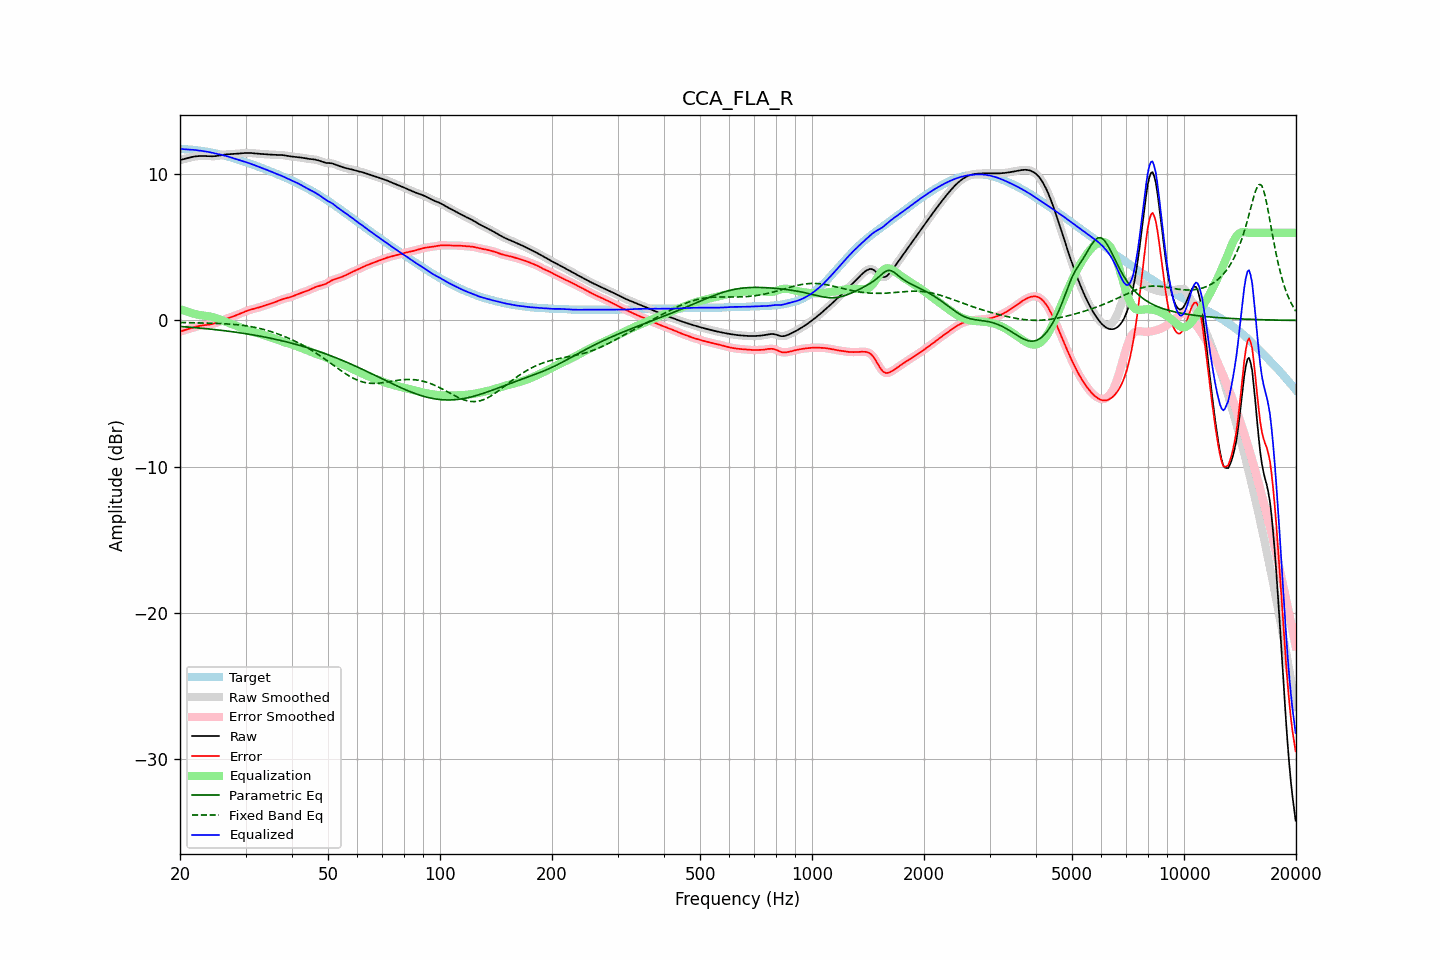

The file beside this chart, header and first rows:
frequency, raw, error, smoothed, error_smoothed, equalization, parametric_eq, fixed_band_eq, equalized_raw, equalized_smoothed, target
20.00, 10.98, -0.76, 10.98, -0.76, 0.77, -0.41, -0.14, 11.75, 11.75, 11.74
20.20, 11.01, -0.73, 11.01, -0.73, 0.73, -0.42, -0.14, 11.74, 11.74, 11.74
20.40, 11.03, -0.70, 11.03, -0.70, 0.69, -0.43, -0.14, 11.73, 11.73, 11.73
20.61, 11.06, -0.66, 11.06, -0.66, 0.65, -0.43, -0.15, 11.72, 11.72, 11.72
20.81, 11.09, -0.62, 11.09, -0.62, 0.62, -0.44, -0.15, 11.71, 11.71, 11.72
21.02, 11.12, -0.59, 11.12, -0.59, 0.58, -0.45, -0.15, 11.71, 11.71, 11.71
21.23, 11.15, -0.55, 11.15, -0.55, 0.55, -0.46, -0.15, 11.70, 11.70, 11.70
21.44, 11.18, -0.52, 11.18, -0.52, 0.52, -0.47, -0.16, 11.69, 11.69, 11.69
21.66, 11.20, -0.48, 11.20, -0.48, 0.48, -0.48, -0.16, 11.68, 11.68, 11.68
21.87, 11.22, -0.45, 11.22, -0.45, 0.45, -0.49, -0.16, 11.67, 11.67, 11.67
22.09, 11.24, -0.42, 11.24, -0.42, 0.42, -0.50, -0.16, 11.66, 11.66, 11.66
22.31, 11.25, -0.39, 11.25, -0.39, 0.40, -0.51, -0.17, 11.65, 11.65, 11.64
22.54, 11.26, -0.37, 11.26, -0.37, 0.38, -0.52, -0.17, 11.63, 11.63, 11.63
22.76, 11.26, -0.35, 11.26, -0.35, 0.36, -0.53, -0.17, 11.62, 11.62, 11.61
22.99, 11.26, -0.34, 11.26, -0.34, 0.34, -0.54, -0.17, 11.60, 11.60, 11.60
23.22, 11.26, -0.33, 11.26, -0.33, 0.33, -0.55, -0.18, 11.58, 11.58, 11.58
23.45, 11.25, -0.32, 11.25, -0.32, 0.32, -0.56, -0.18, 11.57, 11.57, 11.57
23.69, 11.25, -0.30, 11.25, -0.30, 0.30, -0.57, -0.18, 11.55, 11.55, 11.55
23.92, 11.24, -0.29, 11.24, -0.29, 0.29, -0.58, -0.19, 11.53, 11.53, 11.53
24.16, 11.24, -0.27, 11.24, -0.27, 0.27, -0.59, -0.19, 11.50, 11.50, 11.51
24.40, 11.24, -0.25, 11.24, -0.25, 0.24, -0.61, -0.19, 11.48, 11.48, 11.48
24.65, 11.24, -0.22, 11.24, -0.22, 0.22, -0.62, -0.20, 11.46, 11.46, 11.46
24.89, 11.25, -0.19, 11.25, -0.19, 0.18, -0.63, -0.20, 11.43, 11.43, 11.44
25.14, 11.26, -0.15, 11.26, -0.15, 0.14, -0.64, -0.20, 11.41, 11.41, 11.41
25.39, 11.28, -0.11, 11.28, -0.11, 0.10, -0.65, -0.21, 11.38, 11.38, 11.39
25.65, 11.30, -0.06, 11.30, -0.06, 0.06, -0.67, -0.21, 11.36, 11.36, 11.36
25.91, 11.32, -0.01, 11.32, -0.01, 0.01, -0.68, -0.22, 11.33, 11.33, 11.33
26.16, 11.34, 0.04, 11.34, 0.04, -0.03, -0.69, -0.22, 11.31, 11.31, 11.30
26.43, 11.36, 0.09, 11.36, 0.08, -0.08, -0.71, -0.23, 11.28, 11.28, 11.27
26.69, 11.37, 0.13, 11.37, 0.13, -0.12, -0.72, -0.24, 11.25, 11.25, 11.24
26.96, 11.38, 0.17, 11.38, 0.17, -0.16, -0.74, -0.24, 11.22, 11.22, 11.21
27.23, 11.38, 0.20, 11.38, 0.20, -0.20, -0.75, -0.25, 11.18, 11.18, 11.18
27.50, 11.39, 0.24, 11.39, 0.24, -0.24, -0.76, -0.26, 11.15, 11.15, 11.15
27.77, 11.39, 0.27, 11.39, 0.27, -0.28, -0.78, -0.27, 11.11, 11.11, 11.12
28.05, 11.40, 0.31, 11.40, 0.31, -0.32, -0.79, -0.28, 11.08, 11.08, 11.09
28.33, 11.41, 0.36, 11.41, 0.36, -0.36, -0.81, -0.29, 11.05, 11.05, 11.05
28.62, 11.42, 0.41, 11.42, 0.41, -0.41, -0.83, -0.30, 11.01, 11.01, 11.01
28.90, 11.43, 0.45, 11.43, 0.45, -0.45, -0.84, -0.31, 10.98, 10.98, 10.98
29.19, 11.44, 0.50, 11.44, 0.50, -0.50, -0.86, -0.32, 10.94, 10.94, 10.94
29.48, 11.45, 0.54, 11.45, 0.54, -0.54, -0.88, -0.34, 10.91, 10.91, 10.91
29.78, 11.46, 0.59, 11.46, 0.59, -0.59, -0.89, -0.35, 10.87, 10.87, 10.87
30.08, 11.46, 0.63, 11.46, 0.63, -0.63, -0.91, -0.37, 10.84, 10.84, 10.83
30.38, 11.47, 0.67, 11.47, 0.67, -0.67, -0.93, -0.38, 10.80, 10.80, 10.80
30.68, 11.47, 0.71, 11.47, 0.71, -0.70, -0.94, -0.40, 10.76, 10.76, 10.76
30.99, 11.46, 0.74, 11.46, 0.74, -0.74, -0.96, -0.42, 10.73, 10.73, 10.72
31.30, 11.46, 0.77, 11.46, 0.77, -0.77, -0.98, -0.44, 10.69, 10.69, 10.68
31.61, 11.44, 0.80, 11.44, 0.80, -0.80, -1.00, -0.46, 10.64, 10.64, 10.64
31.93, 11.43, 0.83, 11.43, 0.83, -0.83, -1.02, -0.48, 10.60, 10.60, 10.60
32.24, 11.42, 0.86, 11.42, 0.86, -0.86, -1.04, -0.51, 10.56, 10.56, 10.56
32.57, 11.41, 0.89, 11.41, 0.89, -0.90, -1.06, -0.53, 10.52, 10.52, 10.52
32.89, 11.40, 0.93, 11.40, 0.93, -0.93, -1.08, -0.56, 10.48, 10.48, 10.48
33.22, 11.40, 0.96, 11.40, 0.96, -0.96, -1.10, -0.59, 10.44, 10.44, 10.43
33.55, 11.39, 1.00, 11.39, 1.00, -1.00, -1.12, -0.61, 10.39, 10.39, 10.39
33.89, 11.38, 1.03, 11.38, 1.03, -1.03, -1.14, -0.64, 10.35, 10.35, 10.35
34.23, 11.37, 1.07, 11.37, 1.07, -1.07, -1.17, -0.68, 10.31, 10.31, 10.31
34.57, 11.36, 1.10, 11.36, 1.10, -1.10, -1.19, -0.71, 10.26, 10.26, 10.26
34.92, 11.35, 1.14, 11.35, 1.14, -1.14, -1.21, -0.74, 10.22, 10.22, 10.22
35.27, 11.35, 1.17, 11.35, 1.17, -1.18, -1.23, -0.78, 10.17, 10.17, 10.17
35.62, 11.34, 1.21, 11.34, 1.21, -1.22, -1.26, -0.81, 10.13, 10.13, 10.13
35.97, 11.34, 1.25, 11.34, 1.25, -1.26, -1.28, -0.85, 10.08, 10.08, 10.09
... 635 more rows
